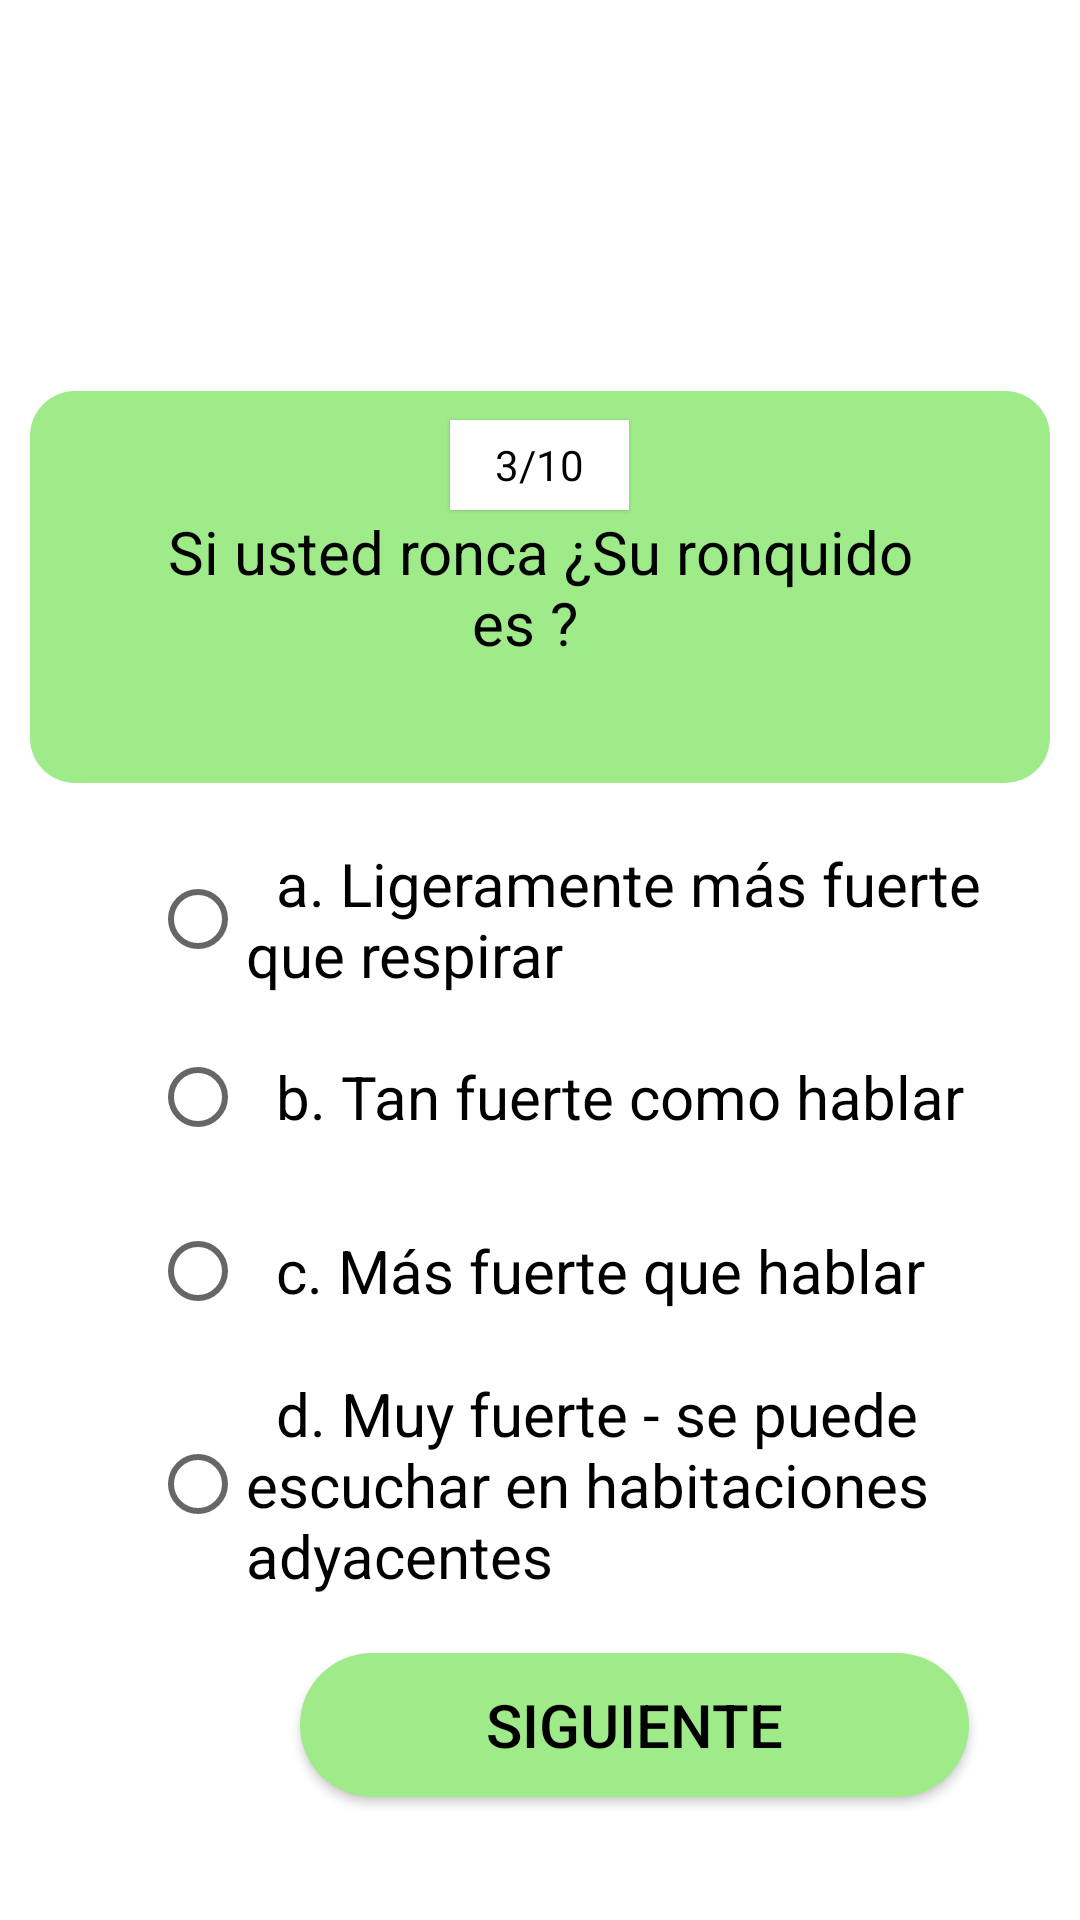

Write the Android layout XML for this screen, with the resource values it uses.
<!-- AndroidManifest.xml: application theme Theme.EncuestaApnea -->
<!-- res/layout/activity_segundo_sondeo_tercera_pregunta.xml -->
<?xml version="1.0" encoding="utf-8"?>
<LinearLayout xmlns:android="http://schemas.android.com/apk/res/android"
    xmlns:app="http://schemas.android.com/apk/res-auto"
    xmlns:tools="http://schemas.android.com/tools"
    android:layout_width="match_parent"
    android:layout_height="match_parent"
    android:orientation="vertical"
    tools:context=".PrimerSondeoPreguntas">

    <TextView
        android:id="@+id/contador"
        android:layout_width="wrap_content"
        android:layout_height="30dp"
        android:layout_gravity="center"
        android:paddingStart="15dp"
        android:paddingEnd="15dp"
        android:layout_marginTop="140dp"
        android:elevation="1dp"
        android:gravity="center"
        android:background="@color/white"
        android:textColor="@color/black"
        android:text="3/10"
        />

    <TextView
        android:id="@+id/pregunta"
        android:layout_width="match_parent"
        android:layout_height="wrap_content"
        android:layout_marginStart="10dp"
        android:layout_marginEnd="10dp"
        android:layout_marginTop="-40dp"
        android:gravity="center"
        android:padding="40dp"
        android:minHeight="100dp"
        android:textColor="@color/black"
        android:textSize="20sp"
        android:background="@drawable/recuadro_rounded"
        android:text="Si usted ronca ¿Su ronquido es ?  "
        />

    <RadioGroup
        android:id="@+id/grupo_radio"
        android:layout_width="match_parent"
        android:layout_height="280dp">

        <RadioButton
            android:id="@+id/btn_radio"
            android:layout_width="300dp"
            android:layout_height="wrap_content"
            android:layout_marginStart="50dp"
            android:layout_marginTop="20dp"
            android:layout_marginEnd="50dp"
            android:textSize="20sp"
            android:text="  a. Ligeramente más fuerte que respirar" />

        <RadioButton
            android:id="@+id/btn_radios"
            android:layout_width="300dp"
            android:layout_height="wrap_content"
            android:layout_marginStart="50dp"
            android:layout_marginTop="10dp"
            android:layout_marginEnd="50dp"
            android:textSize="20sp"
            android:text="  b. Tan fuerte como hablar" />

        <RadioButton
            android:id="@+id/btn_radiosm"
            android:layout_width="300dp"
            android:layout_height="wrap_content"
            android:layout_marginStart="50dp"
            android:layout_marginTop="10dp"
            android:layout_marginEnd="50dp"
            android:textSize="20sp"
            android:text="  c. Más fuerte que hablar " />

        <RadioButton
            android:id="@+id/btn_radiosmr"
            android:layout_width="300dp"
            android:layout_height="wrap_content"
            android:layout_marginStart="50dp"
            android:layout_marginTop="10dp"
            android:layout_marginEnd="50dp"
            android:textSize="20sp"
            android:text="  d. Muy fuerte - se puede escuchar en habitaciones adyacentes " />

    </RadioGroup>

    <androidx.appcompat.widget.AppCompatButton
        android:id="@+id/siguiente"
        android:layout_width="223dp"
        android:layout_height="wrap_content"
        android:layout_marginStart="100dp"
        android:layout_marginTop="10dp"
        android:layout_marginEnd="100dp"
        android:background="@drawable/button_rounded"
        android:text="Siguiente"
        android:onClick="btn_segundo_sondeo_cuarta_pregunta"
        android:textColor="@color/black"
        android:textSize="20sp" />

</LinearLayout>
<!-- resources referenced by this layout -->
<resources>
  <!-- drawable button_rounded (drawable) -->
  <?xml version="1.0" encoding="utf-8"?>
  <shape xmlns:android="http://schemas.android.com/apk/res/android"
      android:shape="rectangle">
  
      <solid
          android:color="#9FEB8A"
          />
  
      <corners
          android:radius="25dp"
          />
  
  </shape>
  <!-- drawable recuadro_rounded (drawable) -->
  <?xml version="1.0" encoding="utf-8"?>
  <shape xmlns:android="http://schemas.android.com/apk/res/android"
      android:shape="rectangle">
  
      <solid android:color="#9FEB8A"/>
      <corners android:radius="15dp"/>
  
  </shape>
  <style name="Theme.EncuestaApnea" parent="Theme.MaterialComponents.DayNight.DarkActionBar">
          
          <item name="colorPrimary">@color/purple_500</item>
          <item name="colorPrimaryVariant">@color/purple_700</item>
          <item name="colorOnPrimary">@color/white</item>
          
          <item name="colorSecondary">@color/teal_200</item>
          <item name="colorSecondaryVariant">@color/teal_700</item>
          <item name="colorOnSecondary">@color/black</item>
          
          <item name="android:statusBarColor" tools:targetApi="l">?attr/colorPrimaryVariant</item>
          
      </style>
  <!-- not gathered from this repository: default colours our renderer supplied (Android Studio template values) -->
  <color name="purple_500">#FF6200EE</color>
  <color name="purple_700">#FF3700B3</color>
  <color name="teal_200">#FF03DAC5</color>
  <color name="teal_700">#FF018786</color>
  <color name="black">#FF000000</color>
  <color name="white">#FFFFFFFF</color>
</resources>
